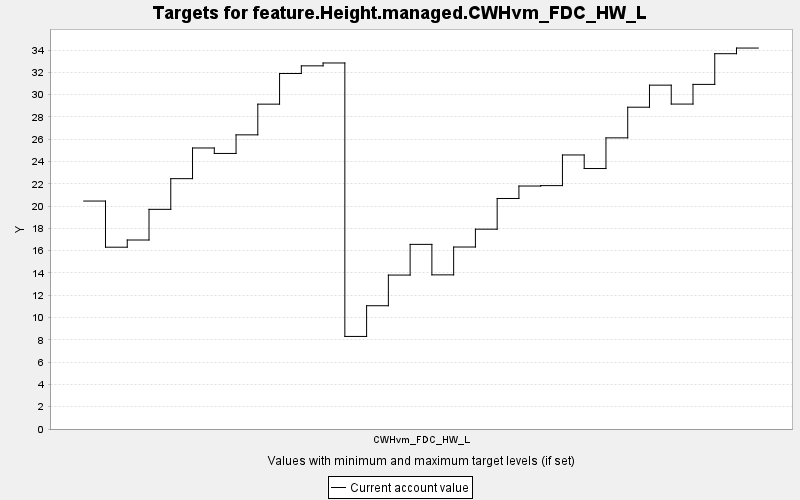

The file beside this chart, header and first rows:
TARGET, PERIOD, YEAR, PERIODWIDTH, MINIMUM, MAXIMUM, MINWEIGHT, MAXWEIGHT, CURRENT, SUMMARY
feature.Height.managed.CWHvm_FDC_HW_L, 0, 0, 10.0, 0.0, 10000, 1.0, 1.0, 20.45, 0.0
feature.Height.managed.CWHvm_FDC_HW_L, 1, 10, 10.0, 0.0, 10000, 1.0, 1.0, 16.31, 0.0
feature.Height.managed.CWHvm_FDC_HW_L, 2, 20, 10.0, 0.0, 10000, 1.0, 1.0, 16.96, 0.0
feature.Height.managed.CWHvm_FDC_HW_L, 3, 30, 10.0, 0.0, 10000, 1.0, 1.0, 19.71, 0.0
feature.Height.managed.CWHvm_FDC_HW_L, 4, 40, 10.0, 0.0, 10000, 1.0, 1.0, 22.46, 0.0
feature.Height.managed.CWHvm_FDC_HW_L, 5, 50, 10.0, 0.0, 10000, 1.0, 1.0, 25.22, 0.0
feature.Height.managed.CWHvm_FDC_HW_L, 6, 60, 10.0, 0.0, 10000, 1.0, 1.0, 24.73, 0.0
feature.Height.managed.CWHvm_FDC_HW_L, 7, 70, 10.0, 0.0, 10000, 1.0, 1.0, 26.4, 0.0
feature.Height.managed.CWHvm_FDC_HW_L, 8, 80, 10.0, 0.0, 10000, 1.0, 1.0, 29.15, 0.0
feature.Height.managed.CWHvm_FDC_HW_L, 9, 90, 10.0, 0.0, 10000, 1.0, 1.0, 31.9, 0.0
feature.Height.managed.CWHvm_FDC_HW_L, 10, 100, 10.0, 0.0, 10000, 1.0, 1.0, 32.59, 0.0
feature.Height.managed.CWHvm_FDC_HW_L, 11, 110, 10.0, 0.0, 10000, 1.0, 1.0, 32.85, 0.0
feature.Height.managed.CWHvm_FDC_HW_L, 12, 120, 10.0, 0.0, 10000, 1.0, 1.0, 8.306, 0.0
feature.Height.managed.CWHvm_FDC_HW_L, 13, 130, 10.0, 0.0, 10000, 1.0, 1.0, 11.06, 0.0
feature.Height.managed.CWHvm_FDC_HW_L, 14, 140, 10.0, 0.0, 10000, 1.0, 1.0, 13.81, 0.0
feature.Height.managed.CWHvm_FDC_HW_L, 15, 150, 10.0, 0.0, 10000, 1.0, 1.0, 16.57, 0.0
feature.Height.managed.CWHvm_FDC_HW_L, 16, 160, 10.0, 0.0, 10000, 1.0, 1.0, 13.83, 0.0
feature.Height.managed.CWHvm_FDC_HW_L, 17, 170, 10.0, 0.0, 10000, 1.0, 1.0, 16.33, 0.0
feature.Height.managed.CWHvm_FDC_HW_L, 18, 180, 10.0, 0.0, 10000, 1.0, 1.0, 17.93, 0.0
feature.Height.managed.CWHvm_FDC_HW_L, 19, 190, 10.0, 0.0, 10000, 1.0, 1.0, 20.68, 0.0
feature.Height.managed.CWHvm_FDC_HW_L, 20, 200, 10.0, 0.0, 10000, 1.0, 1.0, 21.8, 0.0
feature.Height.managed.CWHvm_FDC_HW_L, 21, 210, 10.0, 0.0, 10000, 1.0, 1.0, 21.84, 0.0
feature.Height.managed.CWHvm_FDC_HW_L, 22, 220, 10.0, 0.0, 10000, 1.0, 1.0, 24.59, 0.0
feature.Height.managed.CWHvm_FDC_HW_L, 23, 230, 10.0, 0.0, 10000, 1.0, 1.0, 23.37, 0.0
feature.Height.managed.CWHvm_FDC_HW_L, 24, 240, 10.0, 0.0, 10000, 1.0, 1.0, 26.12, 0.0
feature.Height.managed.CWHvm_FDC_HW_L, 25, 250, 10.0, 0.0, 10000, 1.0, 1.0, 28.88, 0.0
feature.Height.managed.CWHvm_FDC_HW_L, 26, 260, 10.0, 0.0, 10000, 1.0, 1.0, 30.85, 0.0
feature.Height.managed.CWHvm_FDC_HW_L, 27, 270, 10.0, 0.0, 10000, 1.0, 1.0, 29.16, 0.0
feature.Height.managed.CWHvm_FDC_HW_L, 28, 280, 10.0, 0.0, 10000, 1.0, 1.0, 30.92, 0.0
feature.Height.managed.CWHvm_FDC_HW_L, 29, 290, 10.0, 0.0, 10000, 1.0, 1.0, 33.68, 0.0
feature.Height.managed.CWHvm_FDC_HW_L, 30, 300, 10.0, 0.0, 10000, 1.0, 1.0, 34.18, 0.0
